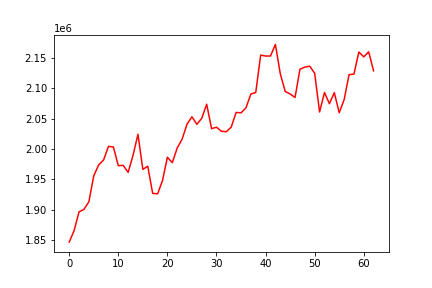

The data file committed next to this chart (first rows):
, 0
0, 1846628
1, 1865722
2, 1896394
3, 1900543
4, 1913096
5, 1955832
6, 1973832
7, 1981940
8, 2004366
9, 2003357
10, 1972577
11, 1973063
12, 1961588
13, 1989546
14, 2024323
15, 1966464
16, 1971623
17, 1926889
18, 1926219
19, 1947894
20, 1986483
21, 1977474
22, 2001718
23, 2016344
24, 2040994
25, 2053178
26, 2040708
27, 2050694
28, 2073808
29, 2033525
30, 2035982
31, 2029315
32, 2028457
33, 2036066
34, 2060247
35, 2059653
36, 2067817
37, 2090532
38, 2093278
39, 2154766
40, 2153203
41, 2153264
42, 2172306
43, 2123830
44, 2094791
45, 2090745
46, 2084867
47, 2131469
48, 2134951
49, 2136493
50, 2124730
51, 2061023
52, 2093122
53, 2074661
54, 2092860
55, 2059803
56, 2081290
57, 2122479
58, 2123383
59, 2159828
... 3 more rows
